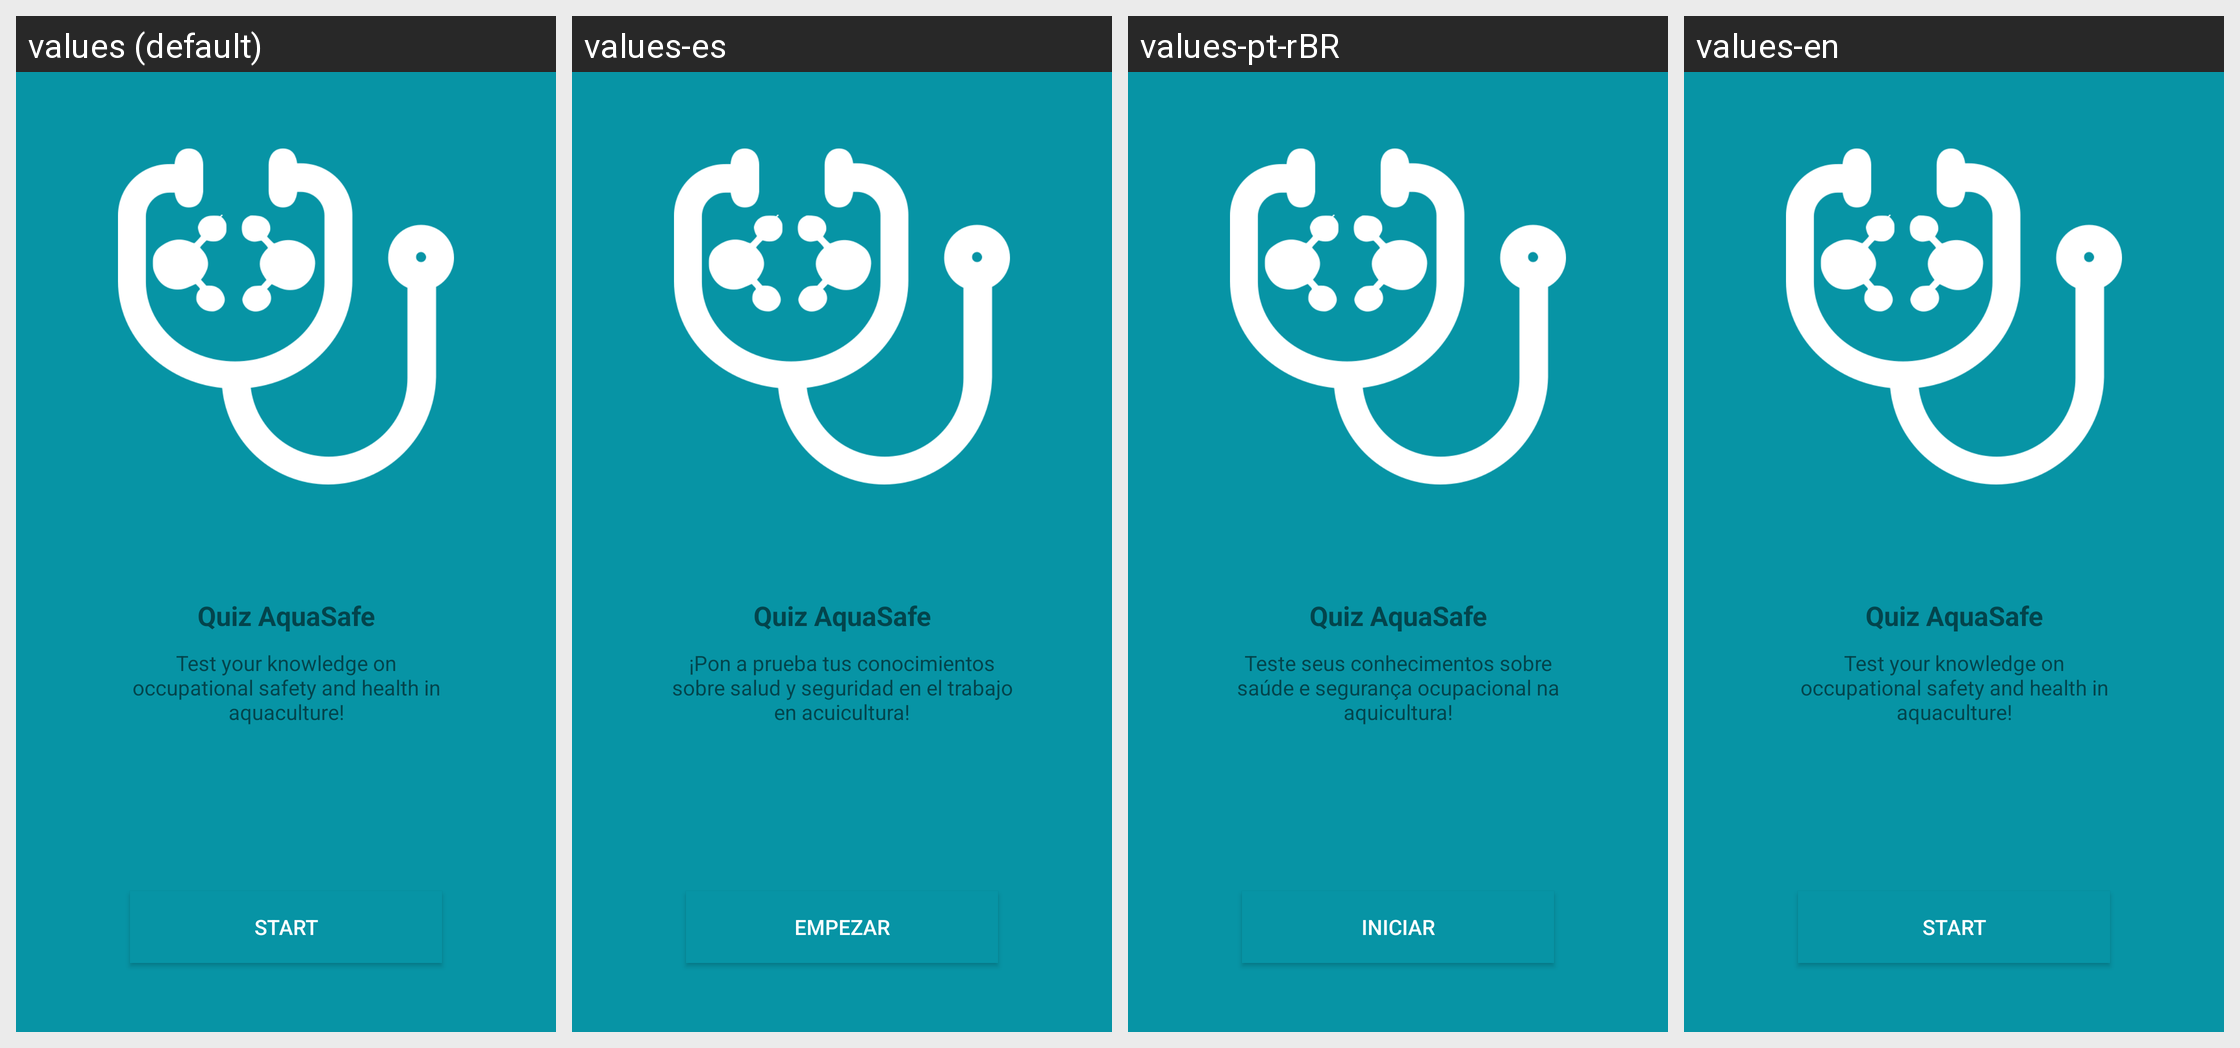

The same Android screen rendered under several of its app's locales, left to right. List the strings drawn on it with the default value and each locale's translation.
Android screen res/layout/content_choose_game.xml rendered under 4 locales, left to right: values (default), values-es, values-pt-rBR, values-en. Device: Nexus 5 (rendered at 1080×1920; each locale shown at half size, 540×960, under a caption strip naming it); theme AppTheme.
Strings drawn on this screen, with the default value and each locale's value (text and hints the layout hard-codes, and strings that could not be matched under every locale, appear in the picture but are not listed):

title_quiz
  values: Quiz AquaSafe
  values-es: Quiz AquaSafe
  values-pt-rBR: Quiz AquaSafe
  values-en: Quiz AquaSafe

quiz_description
  values: Test your knowledge on occupational safety and health in aquaculture!
  values-es: ¡Pon a prueba tus conocimientos sobre salud y seguridad en el trabajo en acuicultura!
  values-pt-rBR: Teste seus conhecimentos sobre saúde e segurança ocupacional na aquicultura!
  values-en: Test your knowledge on occupational safety and health in aquaculture!

start
  values: Start
  values-es: Empezar
  values-pt-rBR: Iniciar
  values-en: Start
